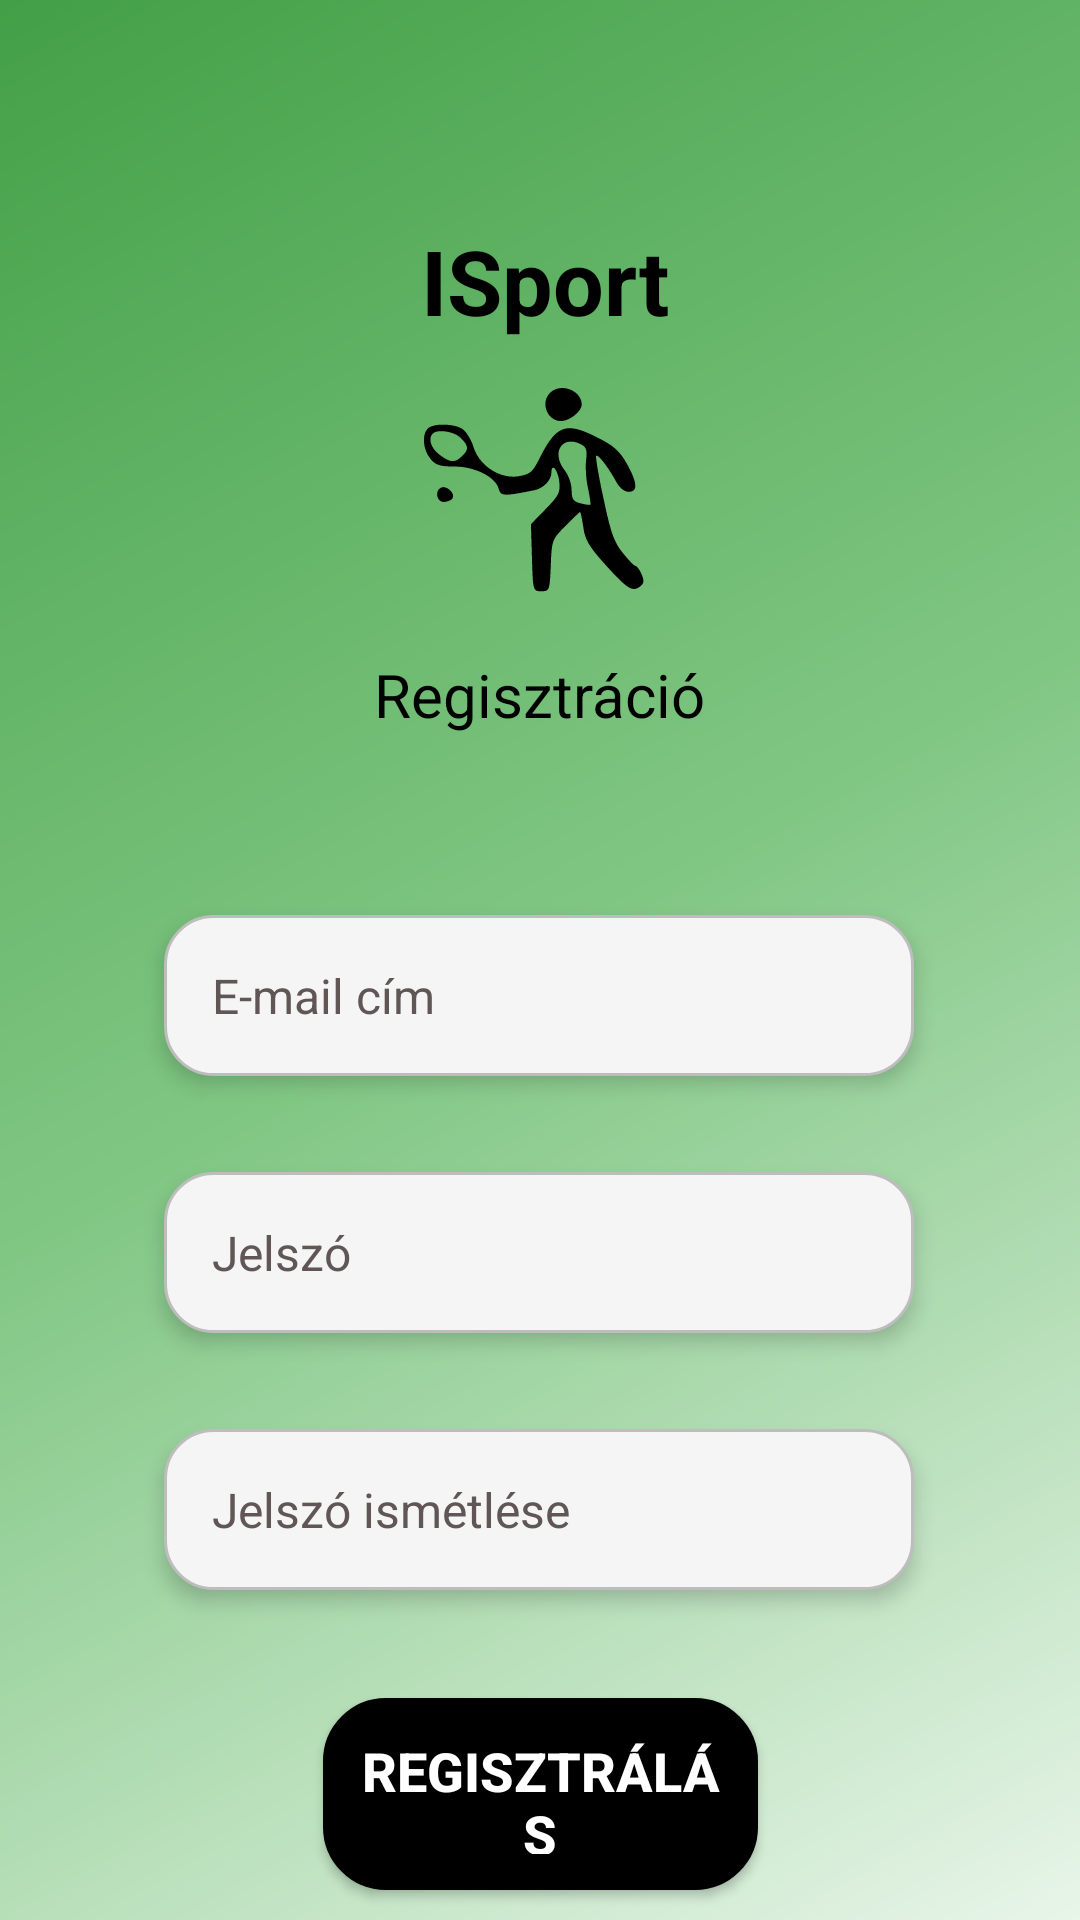

Write the Android layout XML for this screen, with the resource values it uses.
<!-- AndroidManifest.xml: application theme Theme.ISport_app -->
<!-- res/layout/fragment_register.xml -->
<?xml version="1.0" encoding="utf-8"?>
<androidx.constraintlayout.widget.ConstraintLayout xmlns:android="http://schemas.android.com/apk/res/android"
    xmlns:app="http://schemas.android.com/apk/res-auto"
    xmlns:tools="http://schemas.android.com/tools"
    android:layout_width="match_parent"
    android:layout_height="match_parent"
    android:background="@drawable/background"
    tools:context=".fragments.RegisterFragment">

    <TextView
        android:id="@+id/tvAppName"
        android:layout_width="100dp"
        android:layout_height="43dp"
        android:layout_marginTop="72dp"
        android:gravity="center"
        android:text="ISport"
        android:textColor="@android:color/black"
        android:textSize="30sp"
        android:textStyle="bold"
        app:layout_constraintEnd_toEndOf="parent"
        app:layout_constraintHorizontal_bias="0.507"
        app:layout_constraintStart_toStartOf="parent"
        app:layout_constraintTop_toTopOf="parent" />

    <ImageView
        android:id="@+id/imageLogo"
        android:layout_width="82dp"
        android:layout_height="73dp"
        android:layout_marginTop="128dp"
        android:src="@drawable/ic_sport_logo"
        app:layout_constraintEnd_toEndOf="parent"
        app:layout_constraintHorizontal_bias="0.498"
        app:layout_constraintStart_toStartOf="parent"
        app:layout_constraintTop_toTopOf="parent" />

    <TextView
        android:id="@+id/tvRegister"
        android:layout_width="128dp"
        android:layout_height="39dp"
        android:layout_marginTop="212dp"
        android:gravity="center"
        android:text="Regisztráció"
        android:textColor="@android:color/black"
        android:textSize="20sp"
        app:layout_constraintEnd_toEndOf="parent"
        app:layout_constraintHorizontal_bias="0.498"
        app:layout_constraintStart_toStartOf="parent"
        app:layout_constraintTop_toTopOf="parent" />

    <EditText
        android:id="@+id/etUsername"
        android:layout_width="250dp"
        android:layout_height="wrap_content"
        android:layout_marginTop="104dp"
        android:background="@drawable/rounded_input"
        android:elevation="4dp"
        android:hint="E-mail cím"
        android:minHeight="48dp"
        android:padding="16dp"
        android:textColor="@color/black"
        android:textColorHint="#615656"
        android:textSize="16sp"
        app:layout_constraintEnd_toEndOf="parent"
        app:layout_constraintHorizontal_bias="0.497"
        app:layout_constraintStart_toStartOf="parent"
        app:layout_constraintTop_toBottomOf="@id/imageLogo" />

    <EditText
        android:id="@+id/etPassword"
        android:layout_width="250dp"
        android:layout_height="wrap_content"
        android:layout_marginTop="32dp"
        android:background="@drawable/rounded_input"
        android:elevation="4dp"
        android:hint="Jelszó"
        android:inputType="textPassword"
        android:minHeight="48dp"
        android:padding="16dp"
        android:textColor="@color/black"
        android:textColorHint="#615656"
        android:textSize="16sp"
        app:layout_constraintEnd_toEndOf="parent"
        app:layout_constraintHorizontal_bias="0.497"
        app:layout_constraintStart_toStartOf="parent"
        app:layout_constraintTop_toBottomOf="@id/etUsername" />

    <EditText
        android:id="@+id/etPasswordAgain"
        android:layout_width="250dp"
        android:layout_height="wrap_content"
        android:layout_marginTop="32dp"
        android:background="@drawable/rounded_input"
        android:elevation="4dp"
        android:hint="Jelszó ismétlése"
        android:inputType="textPassword"
        android:minHeight="48dp"
        android:padding="16dp"
        android:textColor="@color/black"
        android:textColorHint="#615656"
        android:textSize="16sp"
        app:layout_constraintEnd_toEndOf="parent"
        app:layout_constraintHorizontal_bias="0.497"
        app:layout_constraintStart_toStartOf="parent"
        app:layout_constraintTop_toBottomOf="@id/etPassword" />

    <Button
        android:id="@+id/btnRegister"
        android:layout_width="145dp"
        android:layout_height="64dp"
        android:layout_marginTop="36dp"
        android:background="@drawable/rounded_button"
        android:backgroundTint="@color/black"
        app:backgroundTint="@android:color/black"
        android:gravity="center"
        android:padding="12dp"
        android:text="Regisztrálás"
        android:textColor="@android:color/white"
        android:textColorHighlight="@color/black"
        android:textColorHint="#615656"
        android:textColorLink="@android:color/black"
        android:textSize="18sp"
        android:textStyle="bold"
        app:layout_constraintEnd_toEndOf="parent"
        app:layout_constraintStart_toStartOf="parent"
        app:layout_constraintTop_toBottomOf="@id/etPasswordAgain"
        android:elevation="10dp"
        />

</androidx.constraintlayout.widget.ConstraintLayout>
<!-- resources referenced by this layout -->
<resources>
  <!-- drawable background (drawable) -->
  <?xml version="1.0" encoding="utf-8"?>
  <shape xmlns:android="http://schemas.android.com/apk/res/android">
      <gradient
          android:angle="135"
          android:startColor="#E8F5E9"
          android:centerColor="#81C784"
          android:endColor="#43A047"
          android:type="linear"/>
  </shape>
  <!-- drawable ic_sport_logo (drawable) -->
  <vector xmlns:android="http://schemas.android.com/apk/res/android"
      android:width="72dp"
      android:height="65dp"
      android:viewportWidth="72"
      android:viewportHeight="65">
    <path
        android:pathData="M39.6,2.6c-3,2.9 -0.9,8.4 3.2,8.4 2.6,-0 6.2,-2.9 6.2,-4.9 0,-4.2 -6.3,-6.6 -9.4,-3.5z"
        android:fillColor="#000000"
        android:strokeColor="#00000000"/>
    <path
        android:pathData="M3.2,13.2c-1.8,1.8 -1.4,6.3 0.7,8.9 1.6,2 2.9,2.4 7.3,2.4 6,-0 12.2,3.1 13.1,6.6 0.6,2.2 1.4,2.3 10.7,0.4 2.6,-0.5 5,-3 5,-5.2 0,-3 1.8,-1 2.3,2.4 0.4,3.4 0,4.3 -4,8.4l-4.4,4.5 0.3,10c0.3,9.8 0.3,9.9 2.8,9.9 2.4,-0 2.5,-0.2 2.8,-7.7 0.3,-7.5 0.4,-7.7 4.4,-11.7 2.2,-2.3 4.2,-4.1 4.3,-4.1 0.2,-0 0.6,2.1 1,4.6 0.5,3.7 1.8,5.8 6.7,11.2 6.4,7.1 8,8.1 10.3,6.2 1.1,-0.9 1.1,-1.7 0.3,-3.6 -0.6,-1.3 -1.4,-2.4 -1.8,-2.4 -0.4,-0 -2.1,-1.8 -3.8,-3.9 -2.6,-3.2 -3.6,-6.1 -5.7,-16.1 -1.5,-6.7 -2.4,-12.4 -2.2,-12.7 0.6,-0.5 3.6,3.4 5.9,7.6 1,1.9 2.5,3.1 3.8,3.1 2.8,-0 2.6,-2.7 -0.6,-8.4 -2.1,-3.7 -3.9,-5.3 -8.5,-7.6 -9.5,-4.9 -12.4,-3.9 -17.3,5.8 -2.2,4.4 -2.9,5 -6.5,5.6 -5.5,0.8 -11.5,-3.1 -13.3,-8.7 -0.6,-2.1 -2.1,-4.5 -3.2,-5.3 -2.5,-1.7 -8.8,-1.8 -10.4,-0.2zM13,16c2.4,2.4 2.5,3.4 0.4,5.4 -2.1,2.1 -3.6,2 -6.8,-0.5 -2.5,-1.9 -3.4,-4.8 -1.9,-6.2 1.4,-1.4 6.4,-0.6 8.3,1.3zM49,18c1.4,0.8 1.7,1.8 1.3,4.7 -0.2,2.1 0,5.8 0.6,8.3 0.5,2.4 0.8,4.6 0.7,4.8 -0.2,0.2 -1.5,-0 -3,-0.4 -2.1,-0.5 -2.6,-1.2 -2.6,-3.9 0,-1.8 -0.9,-4.4 -2,-5.8 -4.3,-5.4 -0.8,-10.8 5,-7.7z"
        android:fillColor="#000000"
        android:strokeColor="#00000000"/>
    <path
        android:pathData="M7.3,30.7c-2.1,0.8 -1.5,4.3 0.6,4.3 1.1,-0 2.3,-0.5 2.7,-1.1 0.8,-1.4 -1.7,-3.8 -3.3,-3.2z"
        android:fillColor="#000000"
        android:strokeColor="#00000000"/>
  </vector>
  <!-- drawable rounded_button (drawable) -->
  <?xml version="1.0" encoding="utf-8"?>
  <shape xmlns:android="http://schemas.android.com/apk/res/android" android:shape="rectangle">
      <corners android:radius="20dp"/>
      <solid android:color="@android:color/black"/>
      <stroke android:width="2dp" android:color="@android:color/black"/>
  </shape>
  <!-- drawable rounded_input (drawable) -->
  <?xml version="1.0" encoding="utf-8"?>
  <shape xmlns:android="http://schemas.android.com/apk/res/android" android:shape="rectangle">
      <corners android:radius="16dp"/>
      <solid android:color="#F5F5F5"/>
      <stroke android:width="1dp" android:color="#BDBDBD"/>
  </shape>
  <style name="Theme.ISport_app" parent="Base.Theme.ISport_app" />
  <style name="Base.Theme.ISport_app" parent="Theme.Material3.DayNight.NoActionBar">
          
          
          <item name="android:statusBarColor">@android:color/black</item>
          <item name="android:windowFullscreen">false</item>
          <item name="android:windowBackground">@android:color/black</item>
          <item name="colorControlActivated">@android:color/black</item>
      </style>
  <!-- not gathered from this repository: default colours our renderer supplied (Android Studio template values) -->
  <color name="black">#FF000000</color>
</resources>
